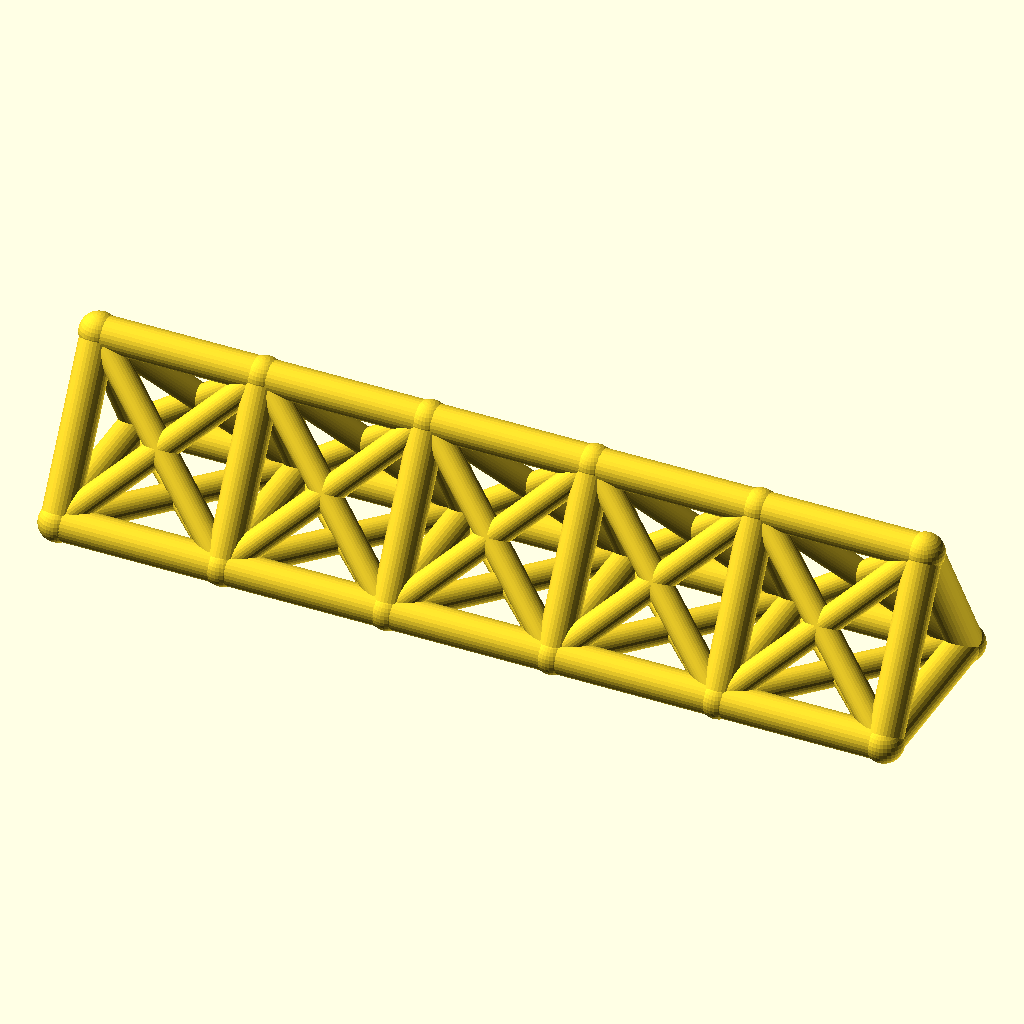
Cell 1 — every parameter at its default value.
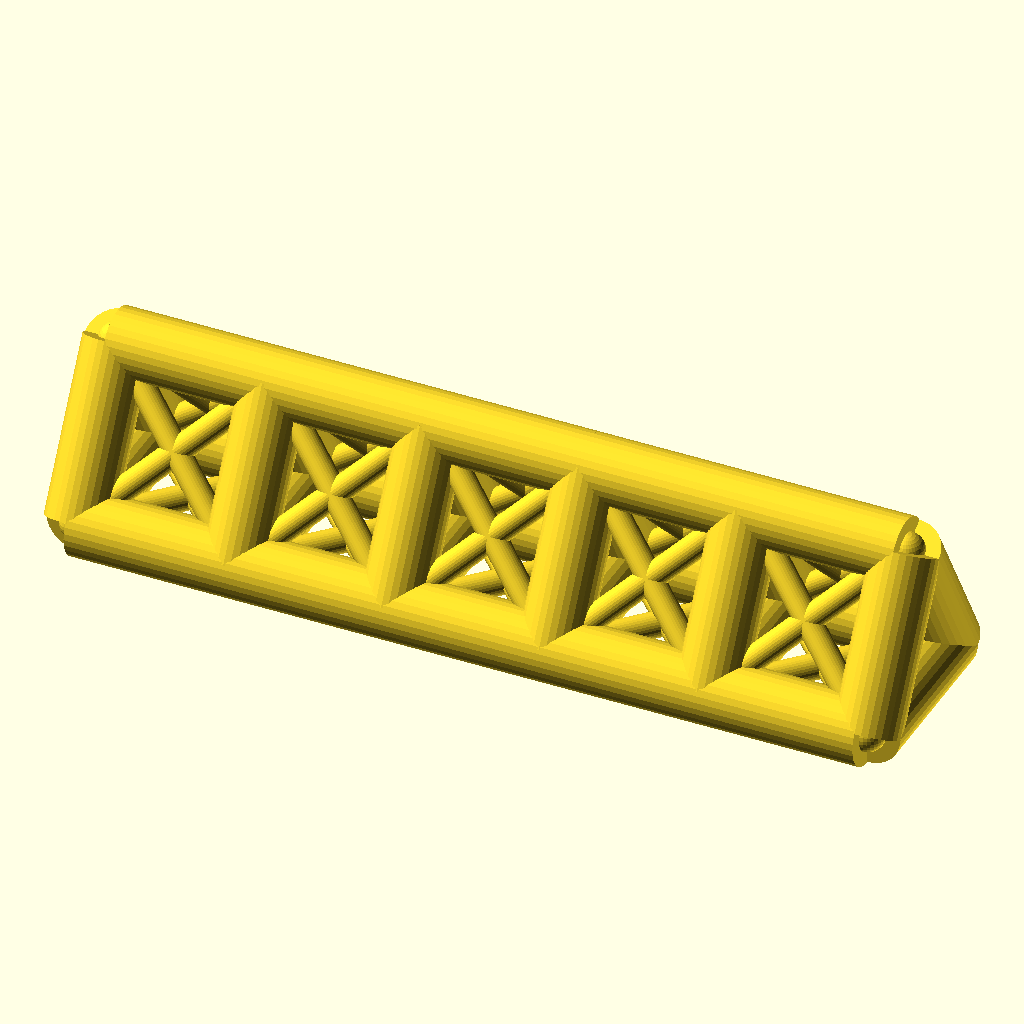
Cell 2 — chord_r set to 7, the other parameters unchanged.
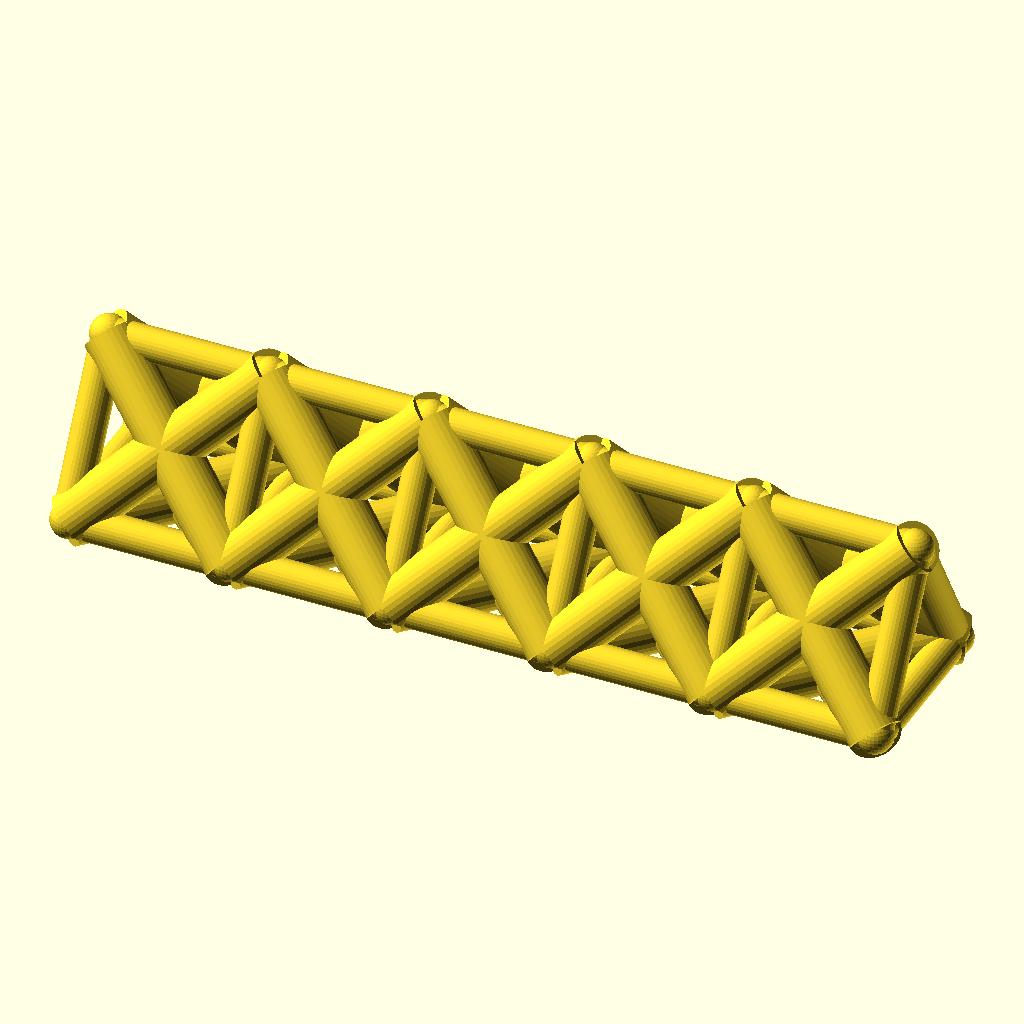
Cell 3: web_r = 5.4 (everything else at default).
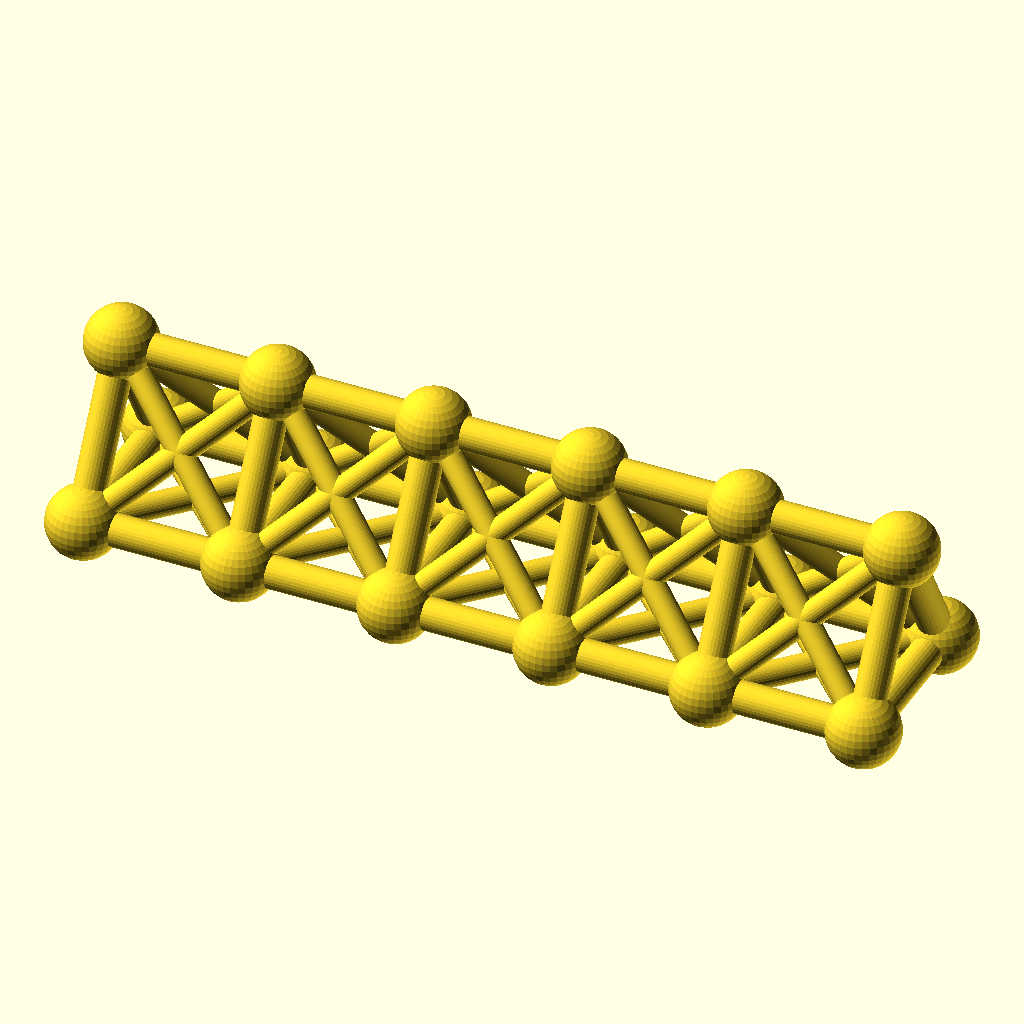
Cell 4 — joint_r set to 7.8, the other parameters unchanged.
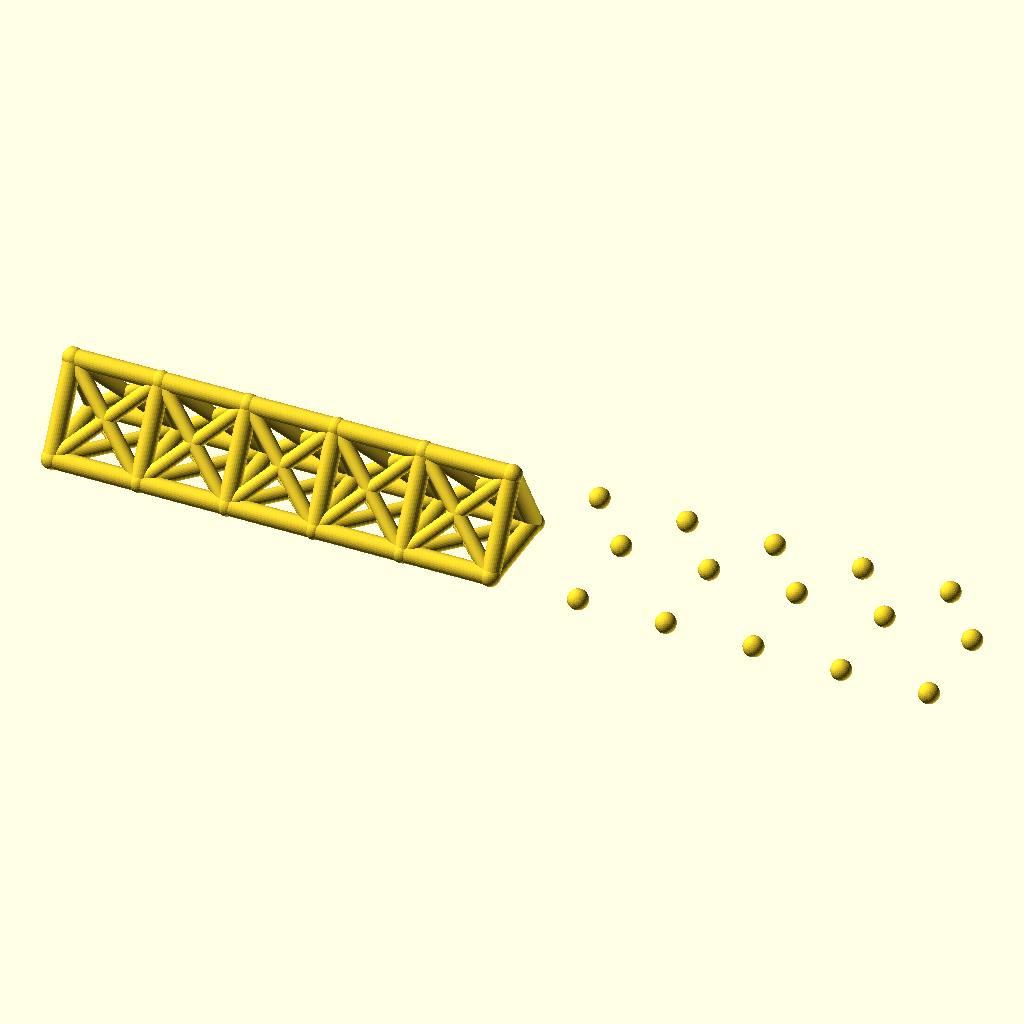
Cell 5 — bays set to 10, the other parameters unchanged.
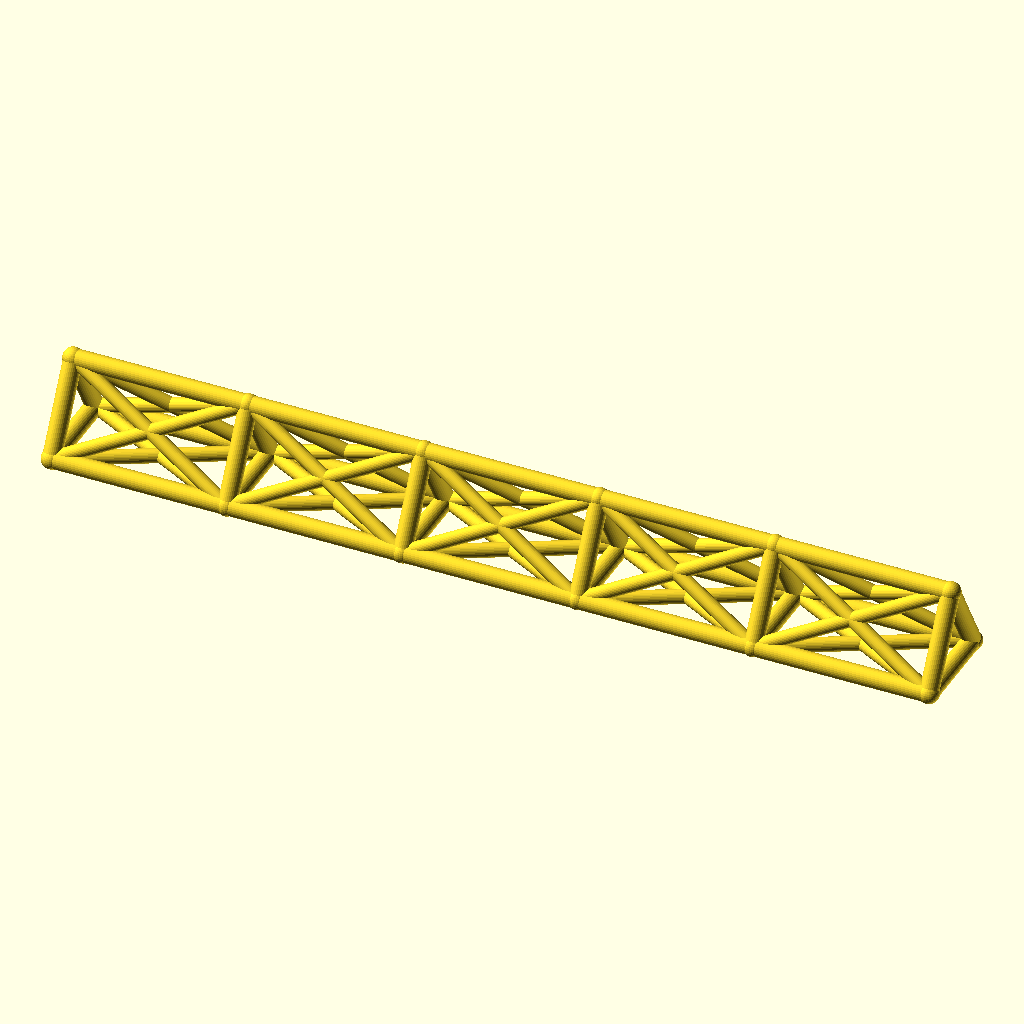
Cell 6: bay_p = 68 (everything else at default).
All cells are drawn from the same view direction (rotation 55°, 0°, 25°, orthographic, colour scheme Cornfield), but the view is re-fitted for each cell, so position and scale can differ between cells as well as the parameter.
The OpenSCAD source (optional_data/data/wire2/spaceframes/scene_0171.scad):
$fn = 32;

// ----------------------------------------------------------------------
// Space frame
// ----------------------------------------------------------------------

// --- parameters (mm) ---
chord_r = 3.5;            // chord / longeron radius
web_r = 2.7;              // diagonal and strut radius
joint_r = 3.9;            // joint ball radius
bays = 5;                 // number of bays along X
bay_p = 34;               // bay length, X
girder_w = 36;            // triangle base width, Y
girder_h = 32;            // triangle height, Z

bbox_x = bays * bay_p + 2 * joint_r;  // overall X, joints included
bbox_y = girder_w + 2 * joint_r;  // overall Y, joints included
bbox_z = girder_h + 2 * joint_r;  // overall Z, joints included
chord_d = 2 * chord_r;  // chord stock diameter
web_d = 2 * web_r;  // web stock diameter
joint_d = 2 * joint_r;  // joint ball diameter
span_x = bays * bay_p;  // overall girder length
nodes = [for (i = [0 : bays], k = [0 : 2]) [i * bay_p, k == 1 ? girder_w : k == 2 ? girder_w / 2 : 0, k == 2 ? girder_h : 0]];

module member(a, b, r) {
  /* round stock from joint a to joint b, ends buried in the joint balls */
  d = b - a;
  length = norm(d);
  translate(a) rotate([0, acos(d[2] / length), atan2(d[1], d[0])])
    cylinder(h = length, r = r);
}

module joint(p, r) {
  /* ball at the joint centre, fatter than every member meeting there */
  translate(p) sphere(r = r);
}

/* members - each call is one graph edge */
member(nodes[0], nodes[3], chord_r);
member(nodes[3], nodes[6], chord_r);
member(nodes[6], nodes[9], chord_r);
member(nodes[9], nodes[12], chord_r);
member(nodes[12], nodes[15], chord_r);
member(nodes[1], nodes[4], chord_r);
member(nodes[4], nodes[7], chord_r);
member(nodes[7], nodes[10], chord_r);
member(nodes[10], nodes[13], chord_r);
member(nodes[13], nodes[16], chord_r);
member(nodes[2], nodes[5], chord_r);
member(nodes[5], nodes[8], chord_r);
member(nodes[8], nodes[11], chord_r);
member(nodes[11], nodes[14], chord_r);
member(nodes[14], nodes[17], chord_r);
member(nodes[0], nodes[1], chord_r);
member(nodes[1], nodes[2], chord_r);
member(nodes[0], nodes[2], chord_r);
member(nodes[3], nodes[4], chord_r);
member(nodes[4], nodes[5], chord_r);
member(nodes[3], nodes[5], chord_r);
member(nodes[6], nodes[7], chord_r);
member(nodes[7], nodes[8], chord_r);
member(nodes[6], nodes[8], chord_r);
member(nodes[9], nodes[10], chord_r);
member(nodes[10], nodes[11], chord_r);
member(nodes[9], nodes[11], chord_r);
member(nodes[12], nodes[13], chord_r);
member(nodes[13], nodes[14], chord_r);
member(nodes[12], nodes[14], chord_r);
member(nodes[15], nodes[16], chord_r);
member(nodes[16], nodes[17], chord_r);
member(nodes[15], nodes[17], chord_r);
member(nodes[0], nodes[4], web_r);
member(nodes[1], nodes[3], web_r);
member(nodes[1], nodes[5], web_r);
member(nodes[2], nodes[4], web_r);
member(nodes[0], nodes[5], web_r);
member(nodes[2], nodes[3], web_r);
member(nodes[3], nodes[7], web_r);
member(nodes[4], nodes[6], web_r);
member(nodes[4], nodes[8], web_r);
member(nodes[5], nodes[7], web_r);
member(nodes[3], nodes[8], web_r);
member(nodes[5], nodes[6], web_r);
member(nodes[6], nodes[10], web_r);
member(nodes[7], nodes[9], web_r);
member(nodes[7], nodes[11], web_r);
member(nodes[8], nodes[10], web_r);
member(nodes[6], nodes[11], web_r);
member(nodes[8], nodes[9], web_r);
member(nodes[9], nodes[13], web_r);
member(nodes[10], nodes[12], web_r);
member(nodes[10], nodes[14], web_r);
member(nodes[11], nodes[13], web_r);
member(nodes[9], nodes[14], web_r);
member(nodes[11], nodes[12], web_r);
member(nodes[12], nodes[16], web_r);
member(nodes[13], nodes[15], web_r);
member(nodes[13], nodes[17], web_r);
member(nodes[14], nodes[16], web_r);
member(nodes[12], nodes[17], web_r);
member(nodes[14], nodes[15], web_r);

/* joint balls */
for (p = nodes) joint(p, joint_r);
Parameter table extracted from the source (name, type, default, range or options):
chord_r: number, default 3.5
web_r: number, default 2.7
joint_r: number, default 3.9
bays: number, default 5
bay_p: number, default 34
girder_w: number, default 36
girder_h: number, default 32
